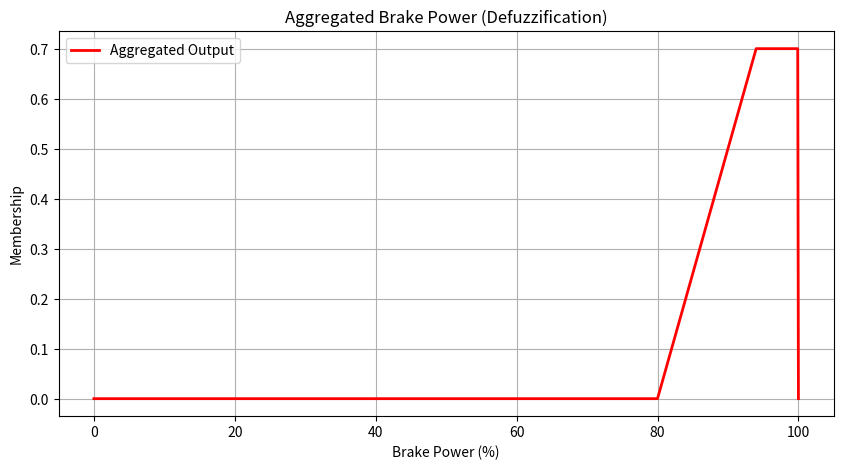

The matplotlib source for this figure:
import numpy as np

x = np.array([0, 1, 2, 3, 4, 5])
A = np.array([0, 0.2, 0.7, 0.8, 0.9, 1])
B = np.array([0, 0.1, 0.3, 0.2, 0.4, 0.5])

A_union_B = np.maximum(A, B)
A_intersect_B = np.minimum(A, B)

A_complement = 1 - A
B_complement = 1 - B

Abar_union_B = np.maximum(A_complement, B)
Abar_intersect_Bbar = np.minimum(A_complement, B_complement)

alg_sum = (A + B) - (A * B)
alg_prod = A * B

bounded_sum = np.minimum(1, A + B)
bounded_diff = np.maximum(0, A - B)

def fuzzy_set(values, x_labels):
    return "{ " + " ".join([f"{values[i]:.2f}/{x_labels[i]}" for i in range(len(values))]) + " }"

print("A ∪ B =", fuzzy_set(A_union_B, x))
print("A ∩ B =", fuzzy_set(A_intersect_B, x))
print("A̅ =", fuzzy_set(A_complement, x))
print("B̅ =", fuzzy_set(B_complement, x))
print("A̅ ∪ B =", fuzzy_set(Abar_union_B, x))
print("A̅ ∩ B̅ =", fuzzy_set(Abar_intersect_Bbar, x))
print("Algebraic Sum (A + B - A*B) =", fuzzy_set(alg_sum, x))
print("Algebraic Product (A*B) =", fuzzy_set(alg_prod, x))
print("Bounded Sum (min[1, A+B]) =", fuzzy_set(bounded_sum, x))
print("Bounded Difference (max[0, A-B]) =", fuzzy_set(bounded_diff, x))


import numpy as np

A_vals = np.array([0.3, 0.7, 1.0])
B_vals = np.array([0.4, 0.9])
C_vals = np.array([0.2, 0.8])

xA = ['x1', 'x2', 'x3']
yB = ['y1', 'y2']
zC = ['z1', 'z2']

# Relations
R = np.minimum.outer(A_vals, B_vals)  # A × B
S = np.minimum.outer(B_vals, C_vals)  # B × C

print("Relation R (A × B):\n", R)
print("Relation S (B × C):\n", S)

# Max–Min Composition
T_minmax = np.zeros((len(A_vals), len(C_vals)))
for i in range(len(A_vals)):
    for k in range(len(C_vals)):
        T_minmax[i, k] = np.max(np.minimum(R[i, :], S[:, k]))

# Max–Product Composition
T_maxprod = np.zeros((len(A_vals), len(C_vals)))
for i in range(len(A_vals)):
    for k in range(len(C_vals)):
        T_maxprod[i, k] = np.max(R[i, :] * S[:, k])

print("\nMax–Min Composition:\n", T_minmax)
print("\nMax–Product Composition:\n", T_maxprod)


import numpy as np
import matplotlib.pyplot as plt

def trimf(x, a, b, c):
    y = []
    for xi in x:
        if xi <= a or xi >= c:
            y.append(0.0)
        elif a < xi < b:
            y.append((xi - a) / (b - a))
        elif b <= xi < c:
            y.append((c - xi) / (c - b))
        else:
            y.append(0.0)
    return np.array(y)

distance = np.linspace(0, 2000, 2001)
speed = np.linspace(0, 25, 251)
brake = np.linspace(0, 100, 1001)

distance_vnear = trimf(distance, 0, 0, 500)
distance_near  = trimf(distance, 250, 750, 1250)
distance_far   = trimf(distance, 1000, 1500, 2000)
distance_vfar  = trimf(distance, 1500, 2000, 2000)

speed_slow   = trimf(speed, 0, 0, 8)
speed_medium = trimf(speed, 5, 10, 15)
speed_fast   = trimf(speed, 10, 17, 22)
speed_vfast  = trimf(speed, 18, 25, 25)

brake_low    = trimf(brake, 0, 0, 25)
brake_medium = trimf(brake, 20, 40, 60)
brake_high   = trimf(brake, 50, 70, 85)
brake_vhigh  = trimf(brake, 80, 100, 100)

dist_val = 600
speed_val = 18

mu_dvnear = np.interp(dist_val, distance, distance_vnear)
mu_dnear  = np.interp(dist_val, distance, distance_near)
mu_dfar   = np.interp(dist_val, distance, distance_far)
mu_dvfar  = np.interp(dist_val, distance, distance_vfar)

mu_sslow   = np.interp(speed_val, speed, speed_slow)
mu_smed    = np.interp(speed_val, speed, speed_medium)
mu_sfast   = np.interp(speed_val, speed, speed_fast)
mu_svfast  = np.interp(speed_val, speed, speed_vfast)

rule1 = min(mu_dvfar, mu_sslow)
rule2 = min(mu_dvfar, mu_sfast)
rule3 = min(mu_dfar, mu_sfast)
rule4 = min(mu_dnear, mu_sfast)
rule5 = min(mu_dnear, mu_smed)
rule6 = min(mu_dvnear, mu_sslow)
rule7 = min(mu_dvnear, mu_sfast)
rule8 = min(mu_dfar, mu_sslow)
rule9 = min(mu_dvfar, mu_svfast)

active_low    = np.fmin(rule1, brake_low)
active_medium = np.fmin(max(rule2, rule8), brake_medium)
active_high   = np.fmin(max(rule3, rule5, rule9), brake_high)
active_vhigh  = np.fmin(max(rule4, rule6, rule7), brake_vhigh)

aggregated = np.fmax(active_low,
              np.fmax(active_medium,
              np.fmax(active_high, active_vhigh)))

brake_power = np.sum(aggregated * brake) / np.sum(aggregated)

print(f"Distance: {dist_val} m")
print(f"Speed: {speed_val} km/h")
print(f"Calculated Brake Power: {brake_power:.2f}%")

plt.figure(figsize=(10,5))
plt.plot(brake, aggregated, 'r', linewidth=2, label='Aggregated Output')
plt.title("Aggregated Brake Power (Defuzzification)")
plt.xlabel("Brake Power (%)")
plt.ylabel("Membership")
plt.legend()
plt.grid(True)
plt.show()
